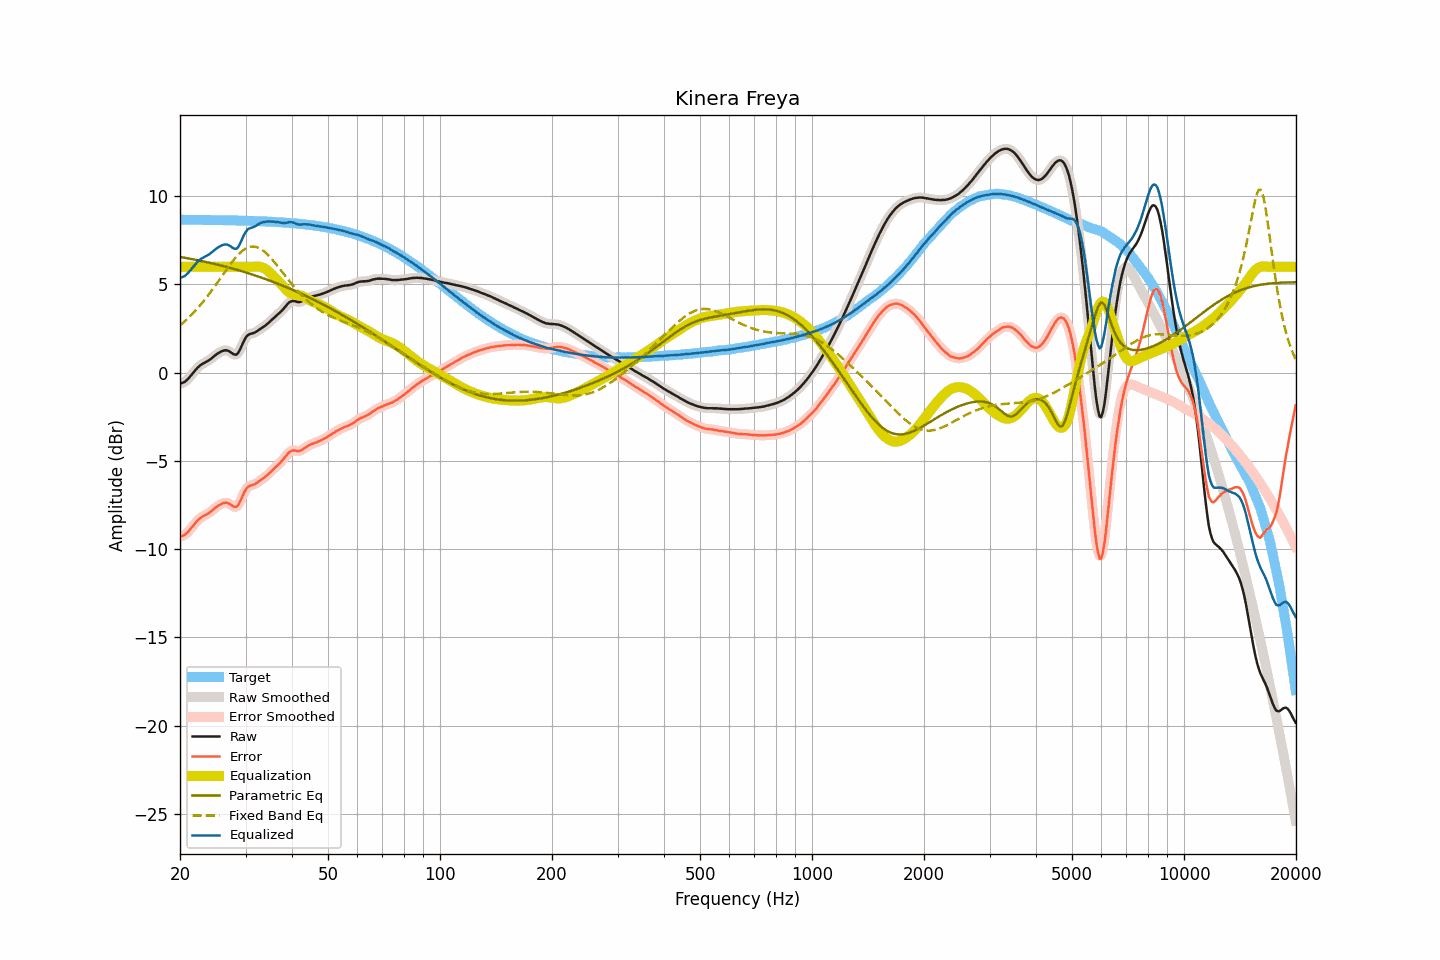

The data file committed next to this chart (first rows):
frequency, raw, smoothed, error, error_smoothed, equalization, parametric_eq, fixed_band_eq, equalized_raw, equalized_smoothed, target
20.00, -0.62, -0.62, -9.29, -9.29, 6.00, 6.56, 2.68, 5.38, 5.38, 8.67
20.20, -0.59, -0.60, -9.26, -9.27, 6.00, 6.55, 2.76, 5.41, 5.40, 8.67
20.40, -0.56, -0.56, -9.23, -9.23, 6.00, 6.53, 2.84, 5.44, 5.44, 8.67
20.61, -0.52, -0.51, -9.19, -9.18, 6.00, 6.51, 2.92, 5.48, 5.49, 8.67
20.81, -0.44, -0.44, -9.11, -9.11, 6.00, 6.50, 3.00, 5.56, 5.56, 8.67
21.02, -0.35, -0.35, -9.02, -9.02, 6.00, 6.48, 3.09, 5.65, 5.65, 8.67
21.23, -0.25, -0.25, -8.92, -8.92, 6.00, 6.46, 3.17, 5.75, 5.75, 8.67
21.44, -0.14, -0.14, -8.80, -8.81, 6.00, 6.45, 3.27, 5.86, 5.86, 8.67
21.66, -0.03, -0.03, -8.70, -8.69, 6.00, 6.43, 3.36, 5.97, 5.97, 8.67
21.87, 0.08, 0.08, -8.58, -8.58, 6.00, 6.41, 3.46, 6.08, 6.08, 8.66
22.09, 0.19, 0.19, -8.47, -8.47, 6.00, 6.39, 3.56, 6.19, 6.19, 8.66
22.31, 0.29, 0.29, -8.37, -8.37, 6.00, 6.37, 3.66, 6.29, 6.29, 8.66
22.54, 0.37, 0.37, -8.29, -8.29, 6.00, 6.36, 3.76, 6.37, 6.37, 8.66
22.76, 0.45, 0.44, -8.21, -8.22, 6.00, 6.34, 3.87, 6.45, 6.44, 8.66
22.99, 0.50, 0.50, -8.16, -8.16, 6.00, 6.32, 3.98, 6.50, 6.50, 8.66
23.22, 0.55, 0.55, -8.11, -8.11, 6.00, 6.30, 4.09, 6.55, 6.55, 8.66
23.45, 0.60, 0.60, -8.06, -8.06, 6.00, 6.28, 4.21, 6.60, 6.60, 8.66
23.69, 0.65, 0.65, -8.01, -8.01, 6.00, 6.26, 4.33, 6.65, 6.65, 8.66
23.92, 0.70, 0.71, -7.95, -7.95, 6.00, 6.24, 4.44, 6.70, 6.71, 8.66
24.16, 0.77, 0.77, -7.88, -7.88, 6.00, 6.22, 4.57, 6.77, 6.77, 8.65
24.40, 0.84, 0.84, -7.81, -7.81, 6.00, 6.20, 4.69, 6.84, 6.84, 8.65
24.65, 0.92, 0.92, -7.73, -7.73, 6.00, 6.18, 4.82, 6.92, 6.92, 8.65
24.89, 0.99, 0.99, -7.66, -7.66, 6.00, 6.15, 4.94, 6.99, 6.99, 8.65
25.14, 1.06, 1.06, -7.59, -7.59, 6.00, 6.13, 5.07, 7.06, 7.06, 8.65
25.39, 1.12, 1.12, -7.53, -7.53, 6.00, 6.11, 5.20, 7.12, 7.12, 8.65
25.65, 1.17, 1.17, -7.48, -7.47, 6.00, 6.09, 5.33, 7.17, 7.17, 8.65
25.91, 1.22, 1.22, -7.43, -7.43, 6.00, 6.07, 5.46, 7.22, 7.22, 8.64
26.16, 1.25, 1.25, -7.39, -7.39, 6.00, 6.04, 5.60, 7.25, 7.25, 8.64
26.43, 1.27, 1.27, -7.37, -7.37, 6.00, 6.02, 5.73, 7.27, 7.27, 8.64
26.69, 1.27, 1.27, -7.37, -7.37, 6.00, 5.99, 5.85, 7.27, 7.27, 8.64
26.96, 1.24, 1.24, -7.40, -7.40, 6.00, 5.97, 5.98, 7.24, 7.24, 8.64
27.23, 1.19, 1.19, -7.45, -7.45, 6.00, 5.95, 6.11, 7.19, 7.19, 8.64
27.50, 1.13, 1.13, -7.50, -7.51, 6.00, 5.92, 6.23, 7.13, 7.13, 8.63
27.77, 1.06, 1.06, -7.57, -7.57, 6.00, 5.90, 6.35, 7.06, 7.06, 8.63
28.05, 1.03, 1.02, -7.60, -7.61, 6.00, 5.87, 6.46, 7.03, 7.02, 8.63
28.33, 1.02, 1.03, -7.61, -7.59, 6.00, 5.84, 6.56, 7.02, 7.03, 8.63
28.62, 1.10, 1.11, -7.53, -7.52, 6.00, 5.82, 6.67, 7.10, 7.11, 8.63
28.90, 1.25, 1.25, -7.37, -7.37, 6.00, 5.79, 6.76, 7.25, 7.25, 8.62
29.19, 1.44, 1.44, -7.18, -7.18, 6.00, 5.76, 6.85, 7.44, 7.44, 8.62
29.48, 1.65, 1.64, -6.97, -6.97, 6.00, 5.74, 6.92, 7.65, 7.64, 8.62
29.78, 1.84, 1.84, -6.78, -6.78, 6.00, 5.71, 6.99, 7.84, 7.84, 8.62
30.08, 2.00, 1.99, -6.62, -6.62, 6.00, 5.68, 7.04, 8.00, 7.99, 8.61
30.38, 2.12, 2.11, -6.49, -6.51, 6.00, 5.65, 7.09, 8.12, 8.11, 8.61
30.68, 2.17, 2.17, -6.44, -6.44, 6.00, 5.62, 7.12, 8.17, 8.17, 8.61
30.99, 2.21, 2.21, -6.40, -6.40, 6.00, 5.59, 7.14, 8.21, 8.21, 8.61
31.30, 2.23, 2.23, -6.37, -6.37, 6.00, 5.56, 7.15, 8.23, 8.23, 8.60
31.61, 2.26, 2.26, -6.34, -6.34, 6.01, 5.54, 7.15, 8.27, 8.27, 8.60
31.93, 2.30, 2.30, -6.30, -6.29, 6.01, 5.50, 7.13, 8.31, 8.32, 8.60
32.24, 2.36, 2.36, -6.23, -6.23, 6.01, 5.47, 7.11, 8.38, 8.37, 8.59
32.57, 2.42, 2.42, -6.17, -6.17, 6.01, 5.44, 7.07, 8.43, 8.43, 8.59
32.89, 2.48, 2.48, -6.11, -6.11, 6.00, 5.41, 7.03, 8.48, 8.48, 8.59
33.22, 2.54, 2.54, -6.04, -6.04, 5.97, 5.38, 6.97, 8.51, 8.51, 8.58
33.55, 2.60, 2.60, -5.98, -5.98, 5.94, 5.35, 6.90, 8.54, 8.54, 8.58
33.89, 2.67, 2.67, -5.90, -5.90, 5.89, 5.31, 6.82, 8.56, 8.56, 8.57
34.23, 2.74, 2.74, -5.83, -5.83, 5.83, 5.28, 6.74, 8.57, 8.57, 8.57
34.57, 2.82, 2.82, -5.75, -5.75, 5.76, 5.25, 6.65, 8.58, 8.57, 8.57
34.92, 2.90, 2.90, -5.66, -5.66, 5.67, 5.21, 6.55, 8.57, 8.57, 8.56
35.27, 2.98, 2.98, -5.58, -5.57, 5.58, 5.18, 6.45, 8.56, 8.57, 8.56
35.62, 3.07, 3.07, -5.48, -5.49, 5.49, 5.15, 6.35, 8.56, 8.56, 8.55
35.97, 3.15, 3.15, -5.40, -5.40, 5.40, 5.11, 6.23, 8.55, 8.55, 8.55
... 635 more rows
